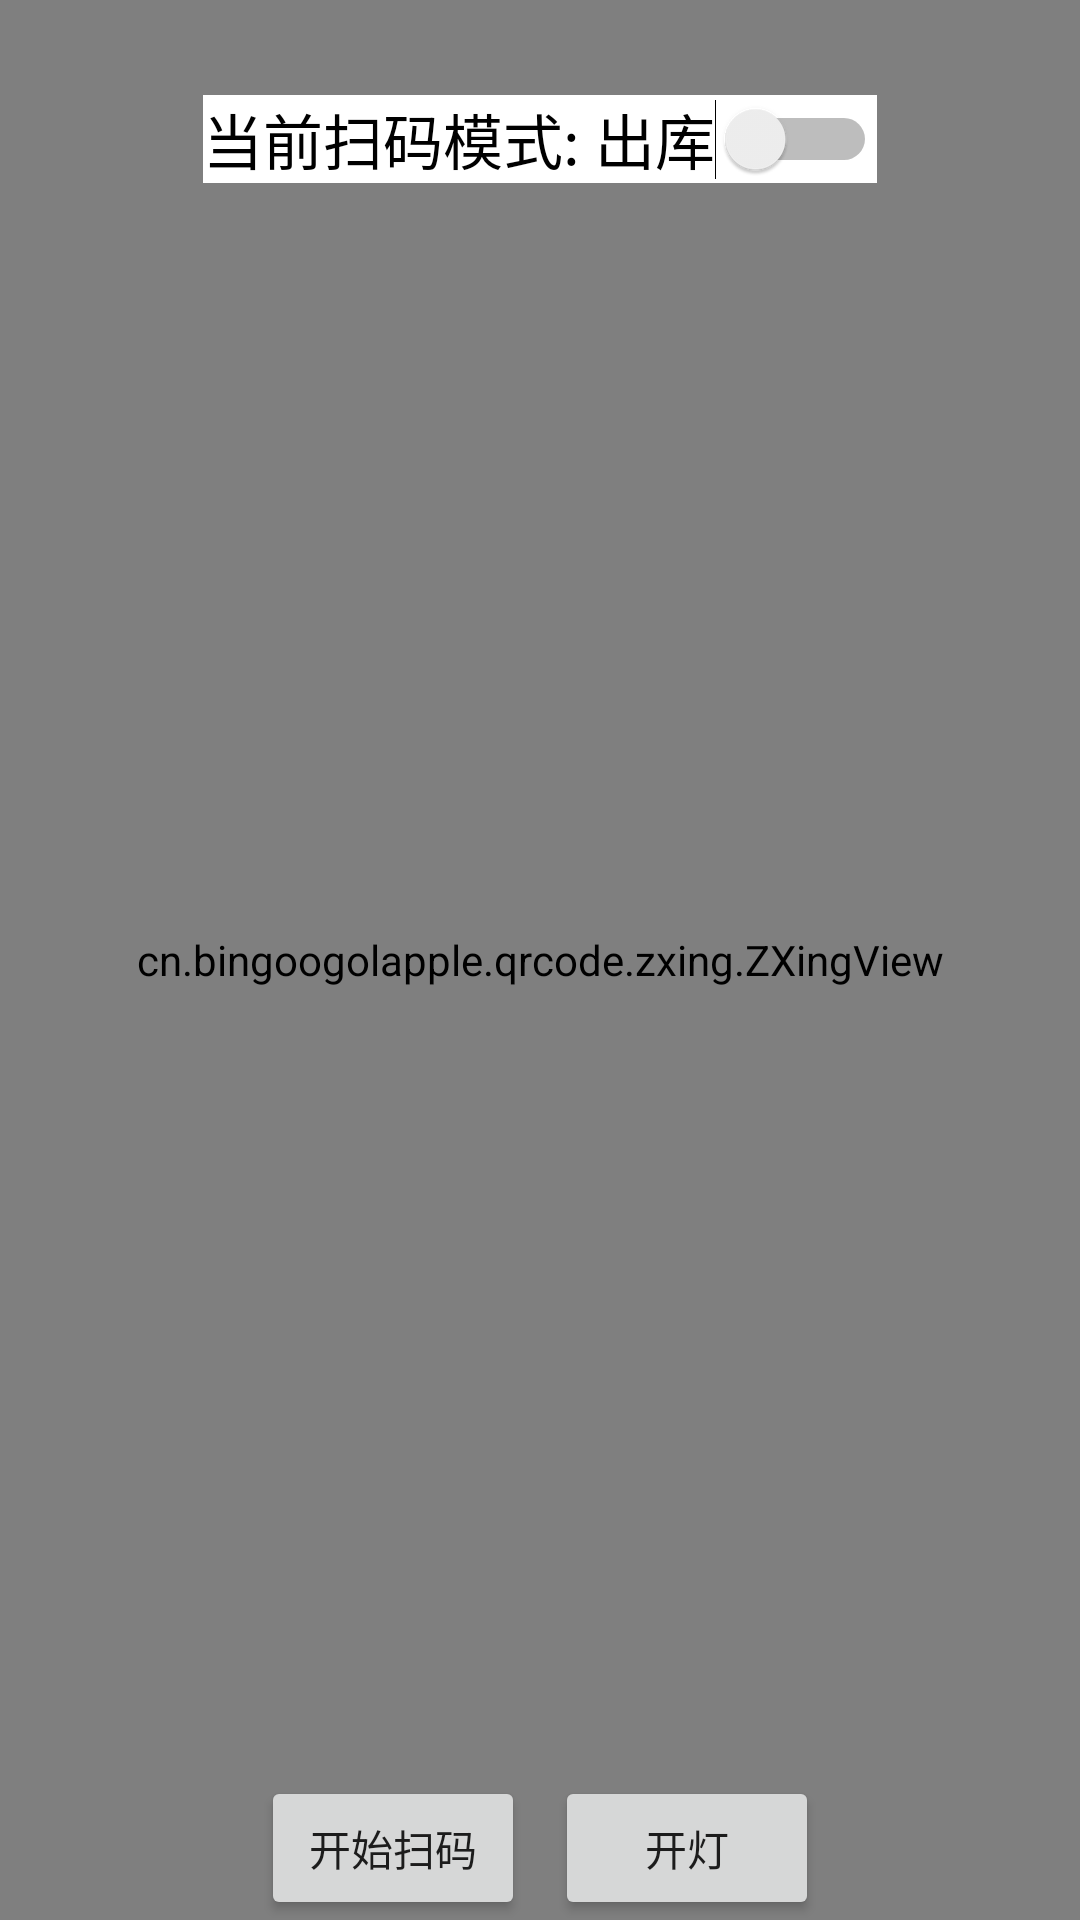

This screen was rendered from an Android layout file. Write that file and the resources it references.
<!-- AndroidManifest.xml: application theme Theme.Electronicdevicemanagerapp -->
<!-- res/layout/activity_main.xml -->
<?xml version="1.0" encoding="utf-8"?>
<androidx.constraintlayout.widget.ConstraintLayout xmlns:android="http://schemas.android.com/apk/res/android"    xmlns:app="http://schemas.android.com/apk/res-auto"    xmlns:tools="http://schemas.android.com/tools"    android:layout_width="match_parent"    android:layout_height="match_parent"    tools:context=".view.MainActivity">    <cn.bingoogolapple.qrcode.zxing.ZXingView        android:id="@+id/zxingview"        android:layout_width="match_parent"        android:layout_height="match_parent"        app:qrcv_animTime="1000"        app:qrcv_borderColor="@android:color/white"        app:qrcv_borderSize="1px"        app:qrcv_cornerColor="@android:color/holo_green_light"        app:qrcv_cornerLength="20dp"        app:qrcv_cornerSize="5dp"        app:qrcv_isShowDefaultScanLineDrawable="true"        app:qrcv_isShowTipTextAsSingleLine="true"        app:qrcv_isTipTextBelowRect="true"        app:qrcv_maskColor="#64000000"        app:qrcv_qrCodeTipText="@string/zxingview_tip"        app:qrcv_rectWidth="200dp"        app:qrcv_scanLineColor="@android:color/holo_green_light"        app:qrcv_scanLineSize="2dp"        app:qrcv_tipTextColor="@android:color/white"        app:qrcv_tipTextMargin="15dp"        app:qrcv_tipTextSize="18dp"        tools:layout_editor_absoluteX="0dp"        tools:layout_editor_absoluteY="-362dp" />    <LinearLayout        android:layout_width="wrap_content"        android:layout_height="wrap_content"        android:background="#ffffff"        app:circularflow_angles="10dp"        app:layout_constraintBottom_toTopOf="@+id/linearLayout"        app:layout_constraintEnd_toEndOf="parent"        app:layout_constraintHorizontal_bias="0.5"        app:layout_constraintStart_toStartOf="parent"        app:layout_constraintTop_toTopOf="parent"        app:layout_constraintVertical_bias="0.056">        <Switch            android:id="@+id/mode"            android:layout_width="wrap_content"            android:layout_height="wrap_content"            android:layout_gravity="center"            android:text="@string/mode_out"            android:textSize="20dp"            tools:ignore="UseSwitchCompatOrMaterialXml" />    </LinearLayout>    <LinearLayout        android:id="@+id/linearLayout"        android:layout_width="wrap_content"        android:layout_height="wrap_content"        android:orientation="horizontal"        app:layout_constraintBottom_toBottomOf="parent"        app:layout_constraintEnd_toEndOf="parent"        app:layout_constraintStart_toStartOf="parent">        <Button            android:id="@+id/spot"            android:layout_width="wrap_content"            android:layout_height="match_parent"            android:layout_gravity="center"            android:layout_marginEnd="5dp"            android:text="@string/start_spot" />        <Button            android:id="@+id/flashlight"            android:layout_width="wrap_content"            android:layout_height="wrap_content"            android:layout_gravity="center"            android:layout_marginStart="5dp"            android:text="@string/open_flashlight" />    </LinearLayout></androidx.constraintlayout.widget.ConstraintLayout>
<!-- resources referenced by this layout -->
<resources>
  <string name="mode_out">当前扫码模式: 出库</string>
  <string name="open_flashlight">开灯</string>
  <string name="start_spot">开始扫码</string>
  <string name="zxingview_tip">将二维码放入框内，自动扫描</string>
  <style name="Theme.Electronicdevicemanagerapp" parent="Theme.MaterialComponents.DayNight.DarkActionBar">
          
          <item name="colorPrimary">@color/purple_500</item>
          <item name="colorPrimaryVariant">@color/purple_700</item>
          <item name="colorOnPrimary">@color/white</item>
          
          <item name="colorSecondary">@color/teal_200</item>
          <item name="colorSecondaryVariant">@color/teal_700</item>
          <item name="colorOnSecondary">@color/black</item>
          
          <item name="android:statusBarColor" tools:targetApi="l">?attr/colorPrimaryVariant</item>
          
      </style>
  <color name="purple_500">#FF6200EE</color>
  <color name="purple_700">#FF3700B3</color>
  <color name="white">#FFFFFFFF</color>
  <color name="teal_200">#FF03DAC5</color>
  <color name="teal_700">#FF018786</color>
  <color name="black">#FF000000</color>
</resources>
